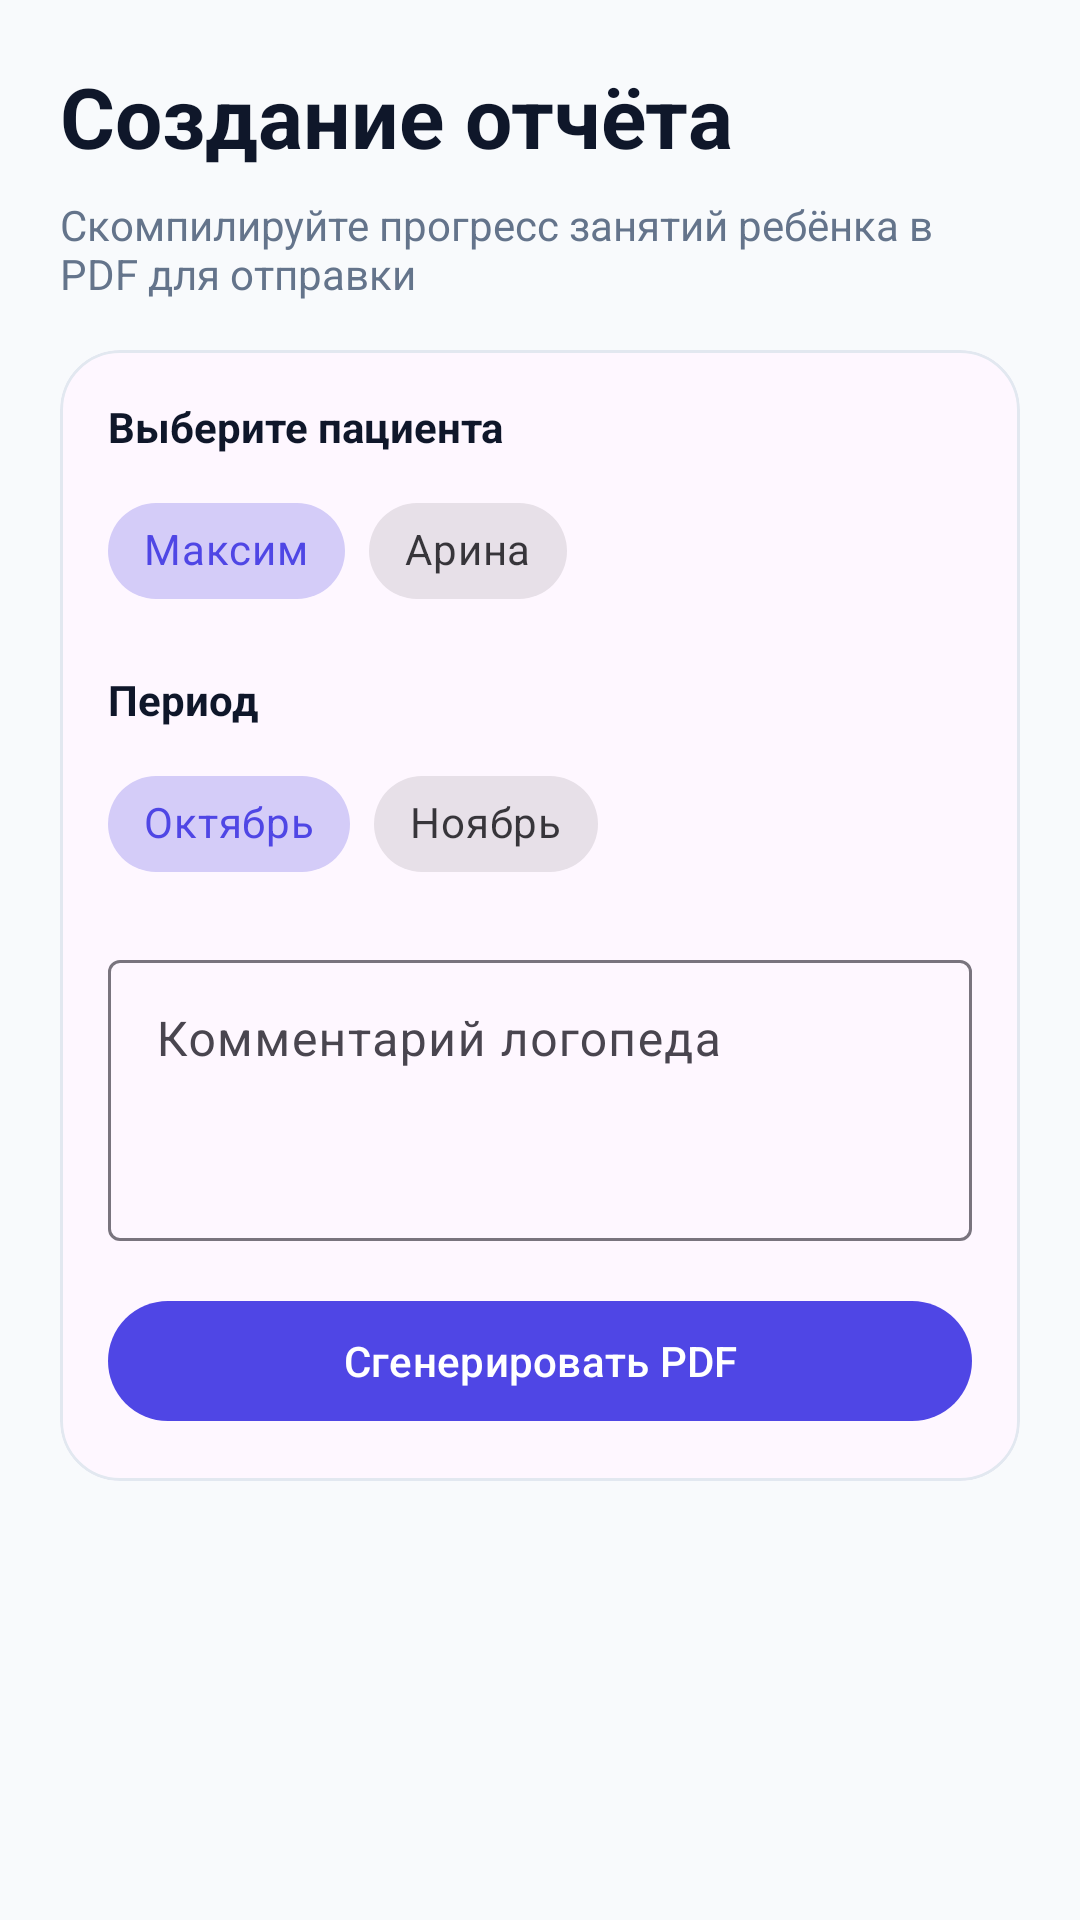

Write the Android layout XML for this screen, with the resource values it uses.
<!-- AndroidManifest.xml: application theme Theme.SpeechKids_AI -->
<!-- res/layout/fragment_therapist_reports.xml -->
<?xml version="1.0" encoding="utf-8"?>
<ScrollView xmlns:android="http://schemas.android.com/apk/res/android"
    xmlns:app="http://schemas.android.com/apk/res-auto"
    android:layout_width="match_parent"
    android:layout_height="match_parent"
    android:background="@color/surface"
    android:fillViewport="true">

    <LinearLayout
        android:layout_width="match_parent"
        android:layout_height="wrap_content"
        android:orientation="vertical"
        android:padding="20dp">

        <TextView
            android:layout_width="match_parent"
            android:layout_height="wrap_content"
            android:text="Создание отчёта"
            android:textColor="@color/text_primary"
            android:textSize="28sp"
            android:textStyle="bold" />

        <TextView
            android:layout_width="match_parent"
            android:layout_height="wrap_content"
            android:layout_marginTop="8dp"
            android:text="Скомпилируйте прогресс занятий ребёнка в PDF для отправки"
            android:textColor="@color/text_secondary"
            android:textSize="14sp" />

        
        <com.google.android.material.card.MaterialCardView
            android:layout_width="match_parent"
            android:layout_height="wrap_content"
            android:layout_marginTop="16dp"
            app:cardCornerRadius="20dp"
            app:strokeColor="@color/border_light"
            app:strokeWidth="1dp">

            <LinearLayout
                android:layout_width="match_parent"
                android:layout_height="wrap_content"
                android:orientation="vertical"
                android:padding="16dp">

                
                <TextView
                    android:layout_width="wrap_content"
                    android:layout_height="wrap_content"
                    android:text="Выберите пациента"
                    android:textStyle="bold"
                    android:textColor="@color/text_primary"
                    android:textSize="14sp" />

                <com.google.android.material.chip.ChipGroup
                    android:id="@+id/reportPatientChipGroup"
                    android:layout_width="match_parent"
                    android:layout_height="wrap_content"
                    android:layout_marginTop="8dp"
                    app:singleSelection="true">

                    <com.google.android.material.chip.Chip
                        android:id="@+id/chipPatient1"
                        android:layout_width="wrap_content"
                        android:layout_height="wrap_content"
                        android:text="Максим"
                        style="@style/Widget.MaterialComponents.Chip.Choice"
                        android:checked="true" />

                    <com.google.android.material.chip.Chip
                        android:id="@+id/chipPatient2"
                        android:layout_width="wrap_content"
                        android:layout_height="wrap_content"
                        android:text="Арина"
                        style="@style/Widget.MaterialComponents.Chip.Choice" />
                </com.google.android.material.chip.ChipGroup>

                
                <TextView
                    android:layout_width="wrap_content"
                    android:layout_height="wrap_content"
                    android:layout_marginTop="16dp"
                    android:text="Период"
                    android:textStyle="bold"
                    android:textColor="@color/text_primary"
                    android:textSize="14sp" />

                <com.google.android.material.chip.ChipGroup
                    android:id="@+id/reportMonthChipGroup"
                    android:layout_width="match_parent"
                    android:layout_height="wrap_content"
                    android:layout_marginTop="8dp"
                    app:singleSelection="true">

                    <com.google.android.material.chip.Chip
                        android:id="@+id/chipMonthOct"
                        android:layout_width="wrap_content"
                        android:layout_height="wrap_content"
                        android:text="Октябрь"
                        style="@style/Widget.MaterialComponents.Chip.Choice"
                        android:checked="true" />

                    <com.google.android.material.chip.Chip
                        android:id="@+id/chipMonthNov"
                        android:layout_width="wrap_content"
                        android:layout_height="wrap_content"
                        android:text="Ноябрь"
                        style="@style/Widget.MaterialComponents.Chip.Choice" />
                </com.google.android.material.chip.ChipGroup>

                
                <com.google.android.material.textfield.TextInputLayout
                    android:layout_width="match_parent"
                    android:layout_height="wrap_content"
                    android:layout_marginTop="16dp"
                    android:hint="Комментарий логопеда">

                    <com.google.android.material.textfield.TextInputEditText
                        android:id="@+id/reportCommentInput"
                        android:layout_width="match_parent"
                        android:layout_height="wrap_content"
                        android:inputType="textMultiLine"
                        android:minLines="3"
                        android:gravity="top" />
                </com.google.android.material.textfield.TextInputLayout>

                
                <com.google.android.material.button.MaterialButton
                    android:id="@+id/generateReportButton"
                    android:layout_width="match_parent"
                    android:layout_height="wrap_content"
                    android:layout_marginTop="16dp"
                    android:text="Сгенерировать PDF" />
            </LinearLayout>
        </com.google.android.material.card.MaterialCardView>
    </LinearLayout>
</ScrollView>
<!-- resources referenced by this layout -->
<resources>
  <color name="border_light">#E2E8F0</color>
  <color name="surface">#F8FAFC</color>
  <color name="text_primary">#0F172A</color>
  <color name="text_secondary">#64748B</color>
  <style name="Theme.SpeechKids_AI" parent="Base.Theme.SpeechKids_AI" />
  <style name="Base.Theme.SpeechKids_AI" parent="Theme.Material3.DayNight.NoActionBar">
          <item name="colorPrimary">#4F46E5</item>
          <item name="colorSecondary">#10B981</item>
          <item name="colorTertiary">#F97316</item>
          <item name="colorError">#EF4444</item>
          <item name="android:colorBackground">#F8FAFC</item>
          <item name="android:windowLightStatusBar">true</item>
      </style>
</resources>
